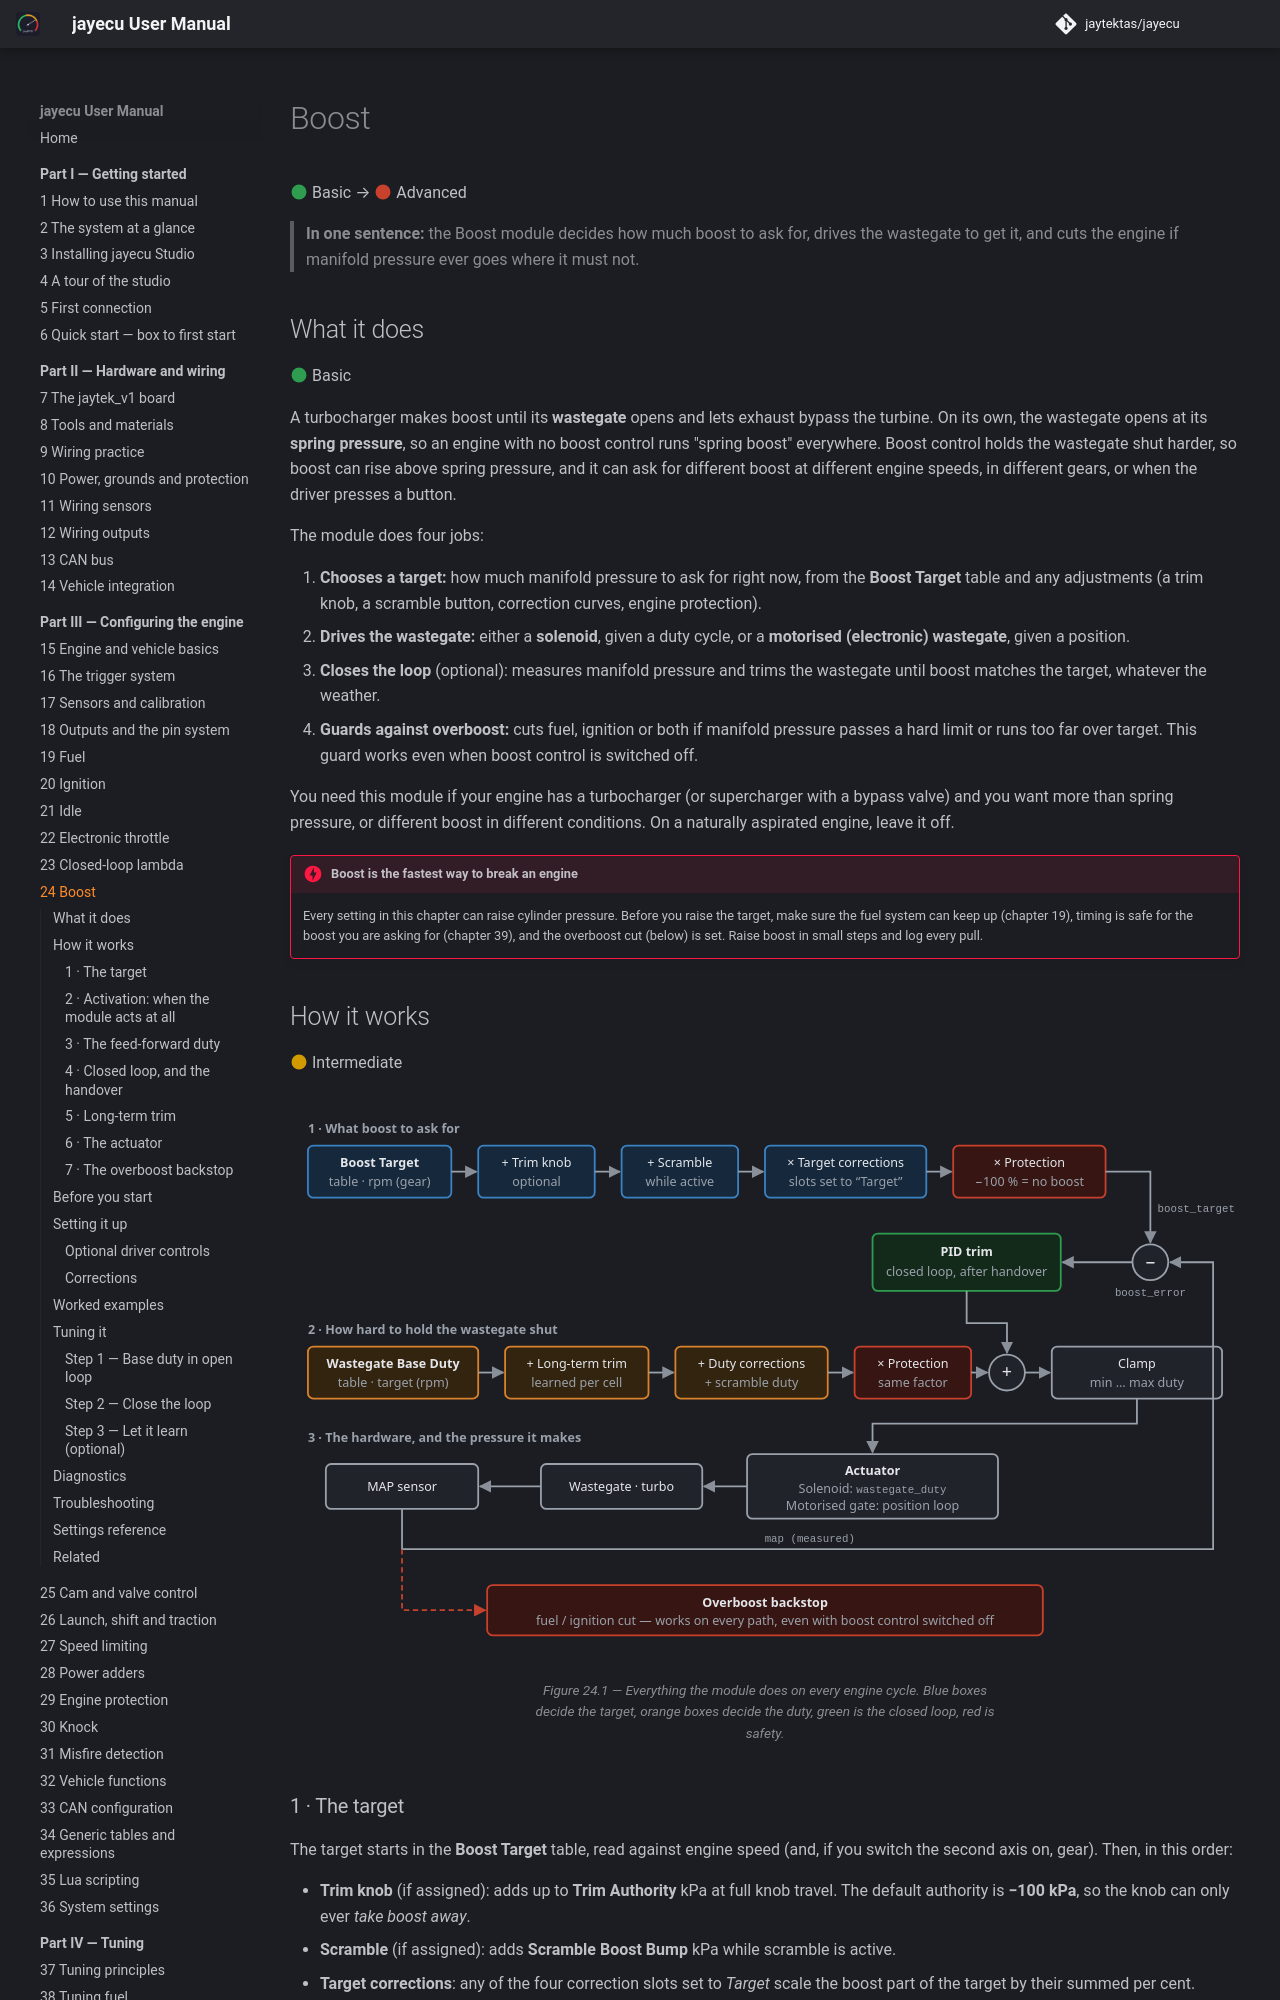

repository: jaytektas/jayecu · page: part3/24-boost.html · generator: mkdocs

# Boost

:material-circle:{ .level-basic } Basic → :material-circle:{ .level-advanced } Advanced

> **In one sentence:** the Boost module decides how much boost to ask for, drives the wastegate to
> get it, and cuts the engine if manifold pressure ever goes where it must not.
